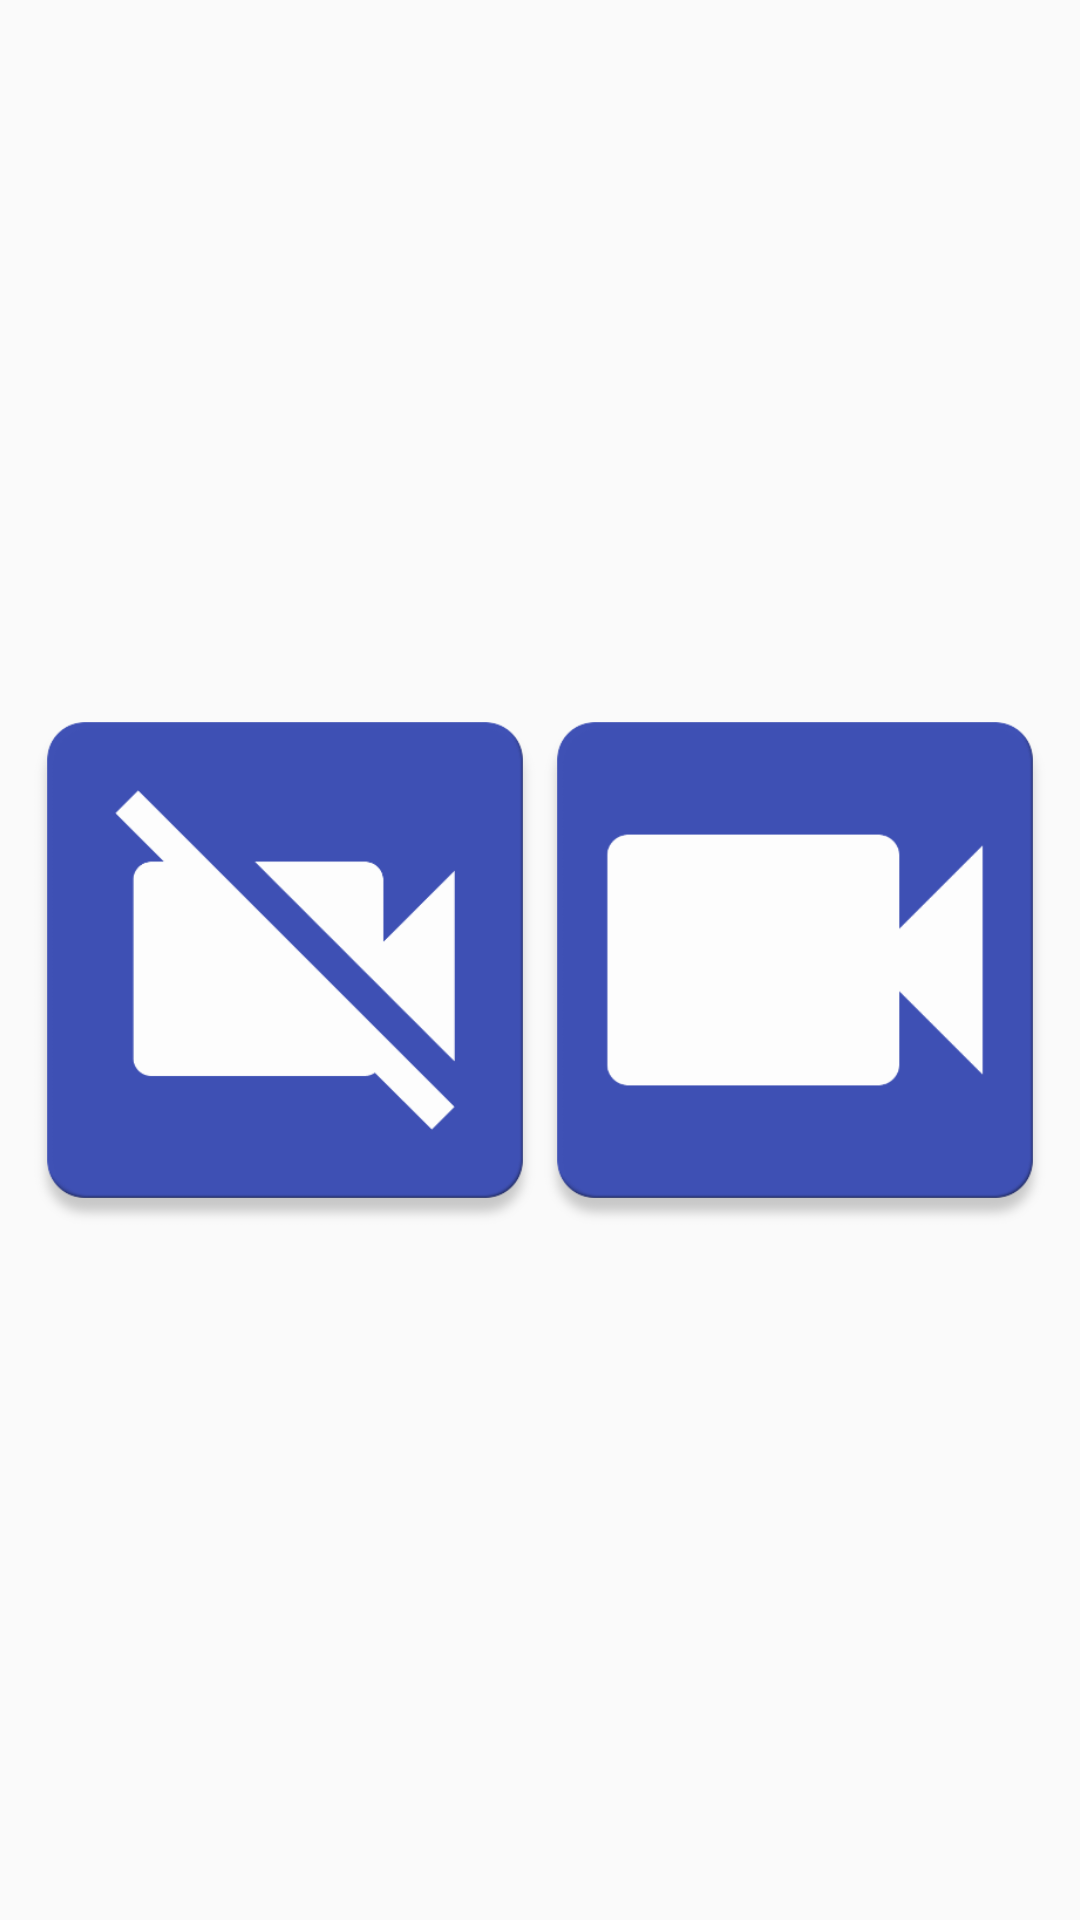

Reconstruct the res/layout file that produces this screen, plus the resources it refers to.
<!-- AndroidManifest.xml: activity theme Theme.AppCompat.Light.NoActionBar -->
<!-- res/layout/activity_main.xml -->
<?xml version="1.0" encoding="utf-8"?>
<LinearLayout xmlns:android="http://schemas.android.com/apk/res/android"
    xmlns:tools="http://schemas.android.com/tools" android:layout_width="match_parent"
    android:layout_height="match_parent" android:paddingLeft="@dimen/activity_horizontal_margin"
    android:paddingRight="@dimen/activity_horizontal_margin"
    android:paddingTop="@dimen/activity_vertical_margin"
    android:paddingBottom="@dimen/activity_vertical_margin"
    tools:context=".MainActivity"
    android:orientation="horizontal">

    <FrameLayout
        android:layout_width="0dp"
        android:layout_height="match_parent"
        android:layout_weight="1">
        <Button
            android:layout_width="@dimen/main_button_width"
            android:layout_height="@dimen/main_button_height"
            android:layout_gravity="center"
            android:id="@+id/main_activity_bluetooth_button"
            android:background="@drawable/camera_off"/>
    </FrameLayout>

    <FrameLayout
        android:layout_width="0dp"
        android:layout_height="match_parent"
        android:layout_weight="1">
        <Button
            android:layout_width="@dimen/main_button_width"
            android:layout_height="@dimen/main_button_height"
            android:layout_gravity="center"
            android:id="@+id/main_activity_wifi_button"
            android:background="@drawable/camera_on"/>
    </FrameLayout>



</LinearLayout>
<!-- resources referenced by this layout -->
<resources>
  <dimen name="activity_horizontal_margin">10dp</dimen>
  <dimen name="activity_vertical_margin">10dp</dimen>
  <dimen name="main_button_height">200dp</dimen>
  <dimen name="main_button_width">200dp</dimen>
  <!-- drawable camera_off: png bitmap (drawable, 19737 bytes) -->
  <!-- drawable camera_on: png bitmap (drawable, 16918 bytes) -->
</resources>
